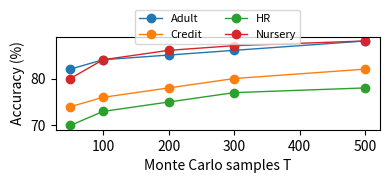
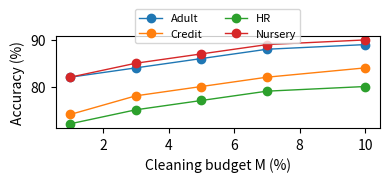

The matplotlib source for these figures, in order:
import matplotlib.pyplot as plt

# 数据：Accuracy（与之前表一致）
T = [50,100,200,300,500]
acc = {
    "Adult":[0.82,0.84,0.85,0.86,0.88],
    "Credit":[0.74,0.76,0.78,0.80,0.82],
    "HR":[0.70,0.73,0.75,0.77,0.78],
    "Nursery":[0.80,0.84,0.86,0.87,0.88]
}
M = [1,3,5,7,10]
accM = {
    "Adult":[0.82,0.84,0.86,0.88,0.89],
    "Credit":[0.74,0.78,0.80,0.82,0.84],
    "HR":[0.72,0.75,0.77,0.79,0.80],
    "Nursery":[0.82,0.85,0.87,0.89,0.90]
}

# 1) Accuracy vs T
plt.figure(figsize=(4,2.2))
for k in ["Adult","Credit","HR","Nursery"]:
    plt.plot(T,[100*x for x in acc[k]], marker='o', linewidth=1)
plt.xlabel("Monte Carlo samples T")
plt.ylabel("Accuracy (%)")
plt.legend(["Adult","Credit","HR","Nursery"], ncol=2, fontsize=8, loc='upper center', bbox_to_anchor=(0.5,1.35))
plt.tight_layout()
plt.savefig("fig_sensitivity_T.pdf", bbox_inches="tight", pad_inches=0.02)
plt.close()

# 2) Accuracy vs M
plt.figure(figsize=(4,2.2))
for k in ["Adult","Credit","HR","Nursery"]:
    plt.plot(M,[100*x for x in accM[k]], marker='o', linewidth=1)
plt.xlabel("Cleaning budget M (%)")
plt.ylabel("Accuracy (%)")
plt.legend(["Adult","Credit","HR","Nursery"], ncol=2, fontsize=8, loc='upper center', bbox_to_anchor=(0.5,1.35))
plt.tight_layout()
plt.savefig("fig_sensitivity_M.pdf", bbox_inches="tight", pad_inches=0.02)
plt.close()
